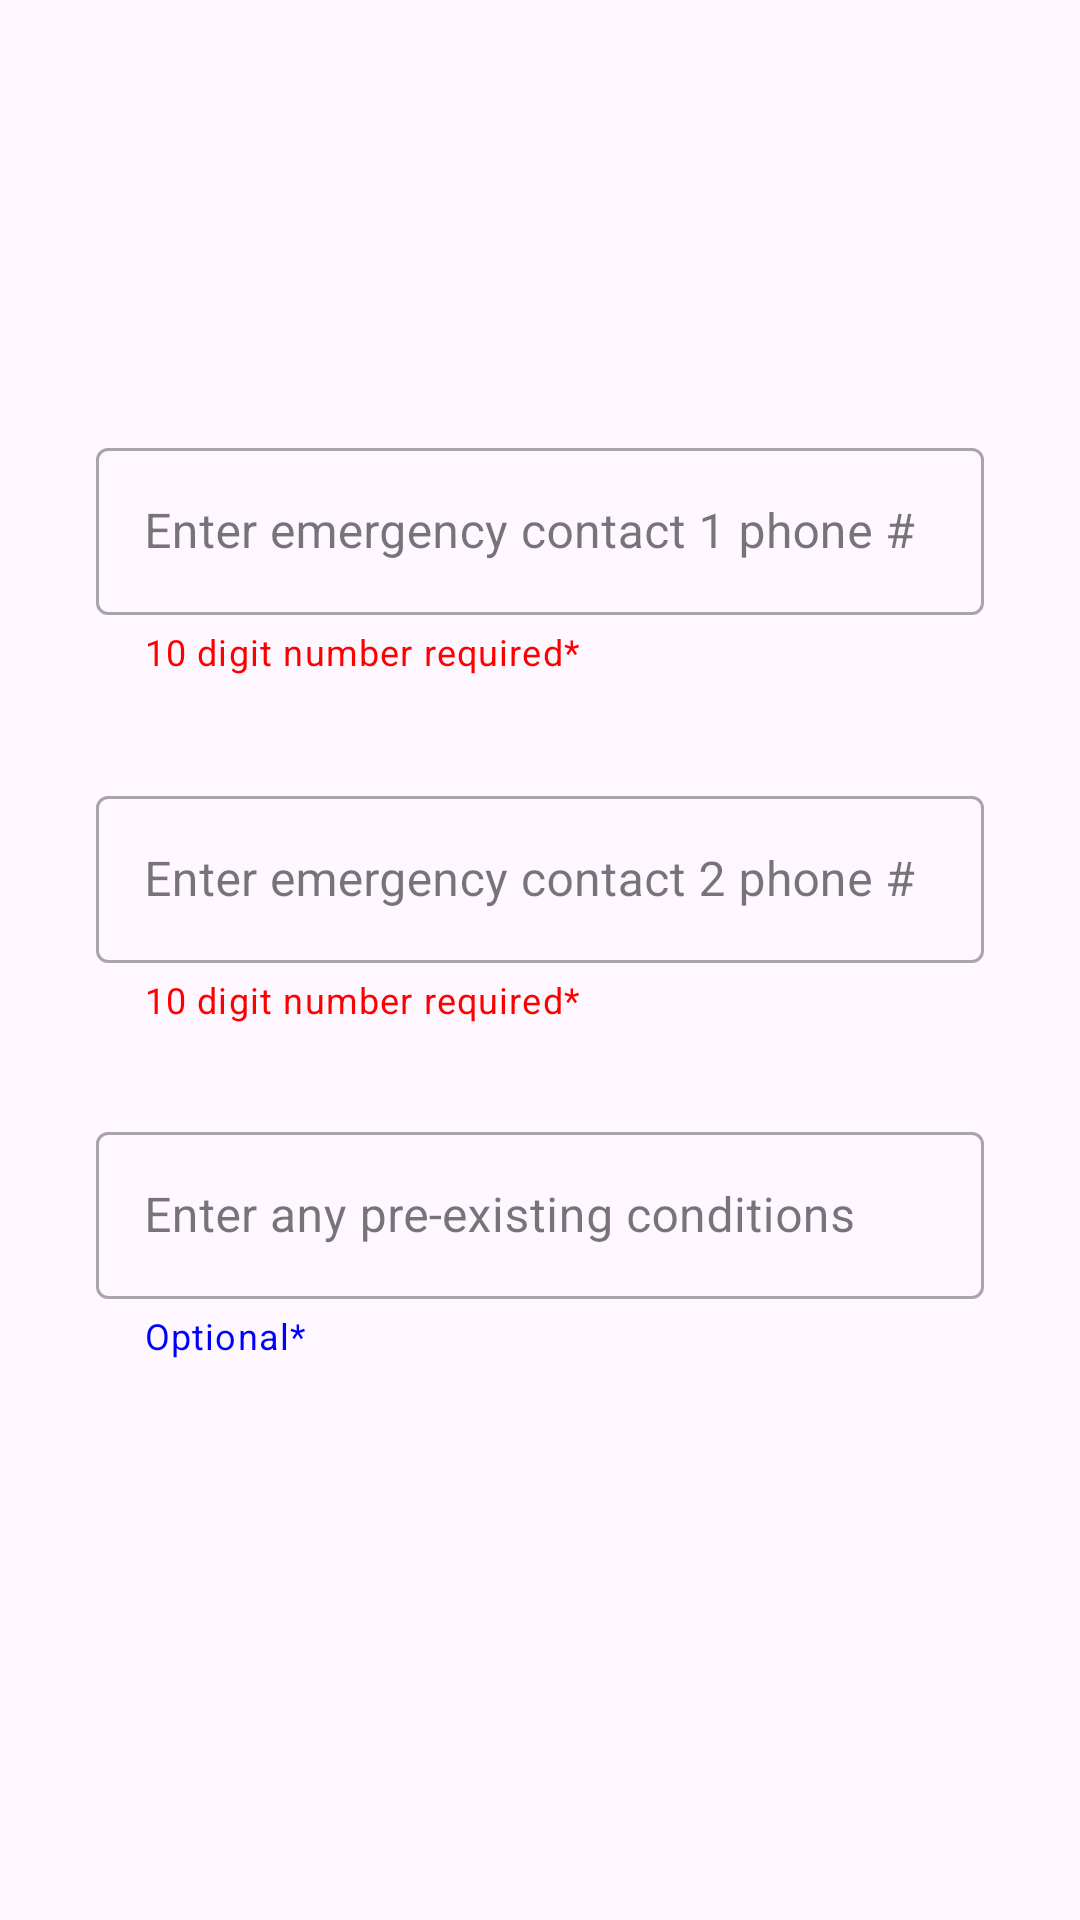

Android layout source for this screen:
<!-- AndroidManifest.xml: application theme Theme.FirebaseMessagingTrial2 -->
<!-- res/layout/activity_main.xml -->
<?xml version="1.0" encoding="utf-8"?>
<androidx.constraintlayout.widget.ConstraintLayout xmlns:android="http://schemas.android.com/apk/res/android"
    xmlns:app="http://schemas.android.com/apk/res-auto"
    xmlns:tools="http://schemas.android.com/tools"
    android:id="@+id/main"
    android:layout_width="match_parent"
    android:layout_height="match_parent"
    tools:context=".MainActivity">


    <com.google.android.material.textfield.TextInputLayout
        android:id="@+id/emergencyContact1Layout"
        style="@style/Widget.MaterialComponents.TextInputLayout.OutlinedBox"
        android:layout_width="match_parent"
        android:layout_height="wrap_content"
        android:layout_alignParentStart="true"
        android:layout_alignParentTop="true"
        android:layout_alignParentEnd="true"
        android:layout_marginStart="32dp"
        android:layout_marginTop="144dp"
        android:layout_marginEnd="32dp"
        android:hint="Enter emergency contact 1 phone #"
        app:endIconMode="clear_text"
        app:helperText="10 digit number required*"
        app:helperTextTextColor="@color/red"
        app:layout_constraintEnd_toEndOf="parent"
        app:layout_constraintHorizontal_bias="0.0"
        app:layout_constraintStart_toStartOf="parent"
        app:layout_constraintTop_toTopOf="parent">

        <com.google.android.material.textfield.TextInputEditText
            android:id="@+id/enterEmergencyContact"
            android:layout_width="match_parent"
            android:layout_height="wrap_content"
            android:digits="0123456789"
            android:inputType="phone"
            android:maxLength="10" />
    </com.google.android.material.textfield.TextInputLayout>

    <com.google.android.material.textfield.TextInputLayout
        android:id="@+id/emergencyContact2Layout"
        style="@style/Widget.MaterialComponents.TextInputLayout.OutlinedBox"
        android:layout_width="match_parent"
        android:layout_height="wrap_content"
        android:layout_alignParentStart="true"
        android:layout_alignParentTop="true"
        android:layout_alignParentEnd="true"
        android:layout_marginStart="32dp"
        android:layout_marginTop="260dp"
        android:layout_marginEnd="32dp"
        android:hint="Enter emergency contact 2 phone #"
        app:endIconMode="clear_text"
        app:helperText="10 digit number required*"
        app:helperTextTextColor="@color/red"
        app:layout_constraintEnd_toEndOf="parent"
        app:layout_constraintHorizontal_bias="0.0"
        app:layout_constraintStart_toStartOf="parent"
        app:layout_constraintTop_toTopOf="parent">

        <com.google.android.material.textfield.TextInputEditText
            android:id="@+id/enterEmergencyContact2"
            android:layout_width="match_parent"
            android:layout_height="wrap_content"
            android:digits="0123456789"
            android:inputType="phone"
            android:maxLength="10" />
    </com.google.android.material.textfield.TextInputLayout>


    <com.google.android.material.textfield.TextInputLayout
        android:id="@+id/conditionsLayout"
        style="@style/Widget.MaterialComponents.TextInputLayout.OutlinedBox"
        android:layout_width="match_parent"
        android:layout_height="wrap_content"
        android:layout_alignParentStart="true"
        android:layout_alignParentTop="true"
        android:layout_alignParentEnd="true"
        android:layout_marginStart="32dp"
        android:layout_marginTop="372dp"
        android:layout_marginEnd="32dp"
        android:hint="Enter any pre-existing conditions"
        app:endIconMode="clear_text"
        app:helperText="Optional*"
        app:helperTextTextColor="@color/blue"
        app:layout_constraintEnd_toEndOf="parent"
        app:layout_constraintHorizontal_bias="0.0"
        app:layout_constraintStart_toStartOf="parent"
        app:layout_constraintTop_toTopOf="parent">

        <com.google.android.material.textfield.TextInputEditText
            android:id="@+id/enterConditions"
            android:layout_width="match_parent"
            android:layout_height="wrap_content"
            android:inputType="textMultiLine" />
    </com.google.android.material.textfield.TextInputLayout>


</androidx.constraintlayout.widget.ConstraintLayout>
<!-- resources referenced by this layout -->
<resources>
  <color name="blue">#0000FF</color>
  <color name="red">#FF0000</color>
  <style name="Theme.FirebaseMessagingTrial2" parent="Base.Theme.FirebaseMessagingTrial2" />
  <style name="Base.Theme.FirebaseMessagingTrial2" parent="Theme.Material3.DayNight.NoActionBar">
          
          
      </style>
</resources>
